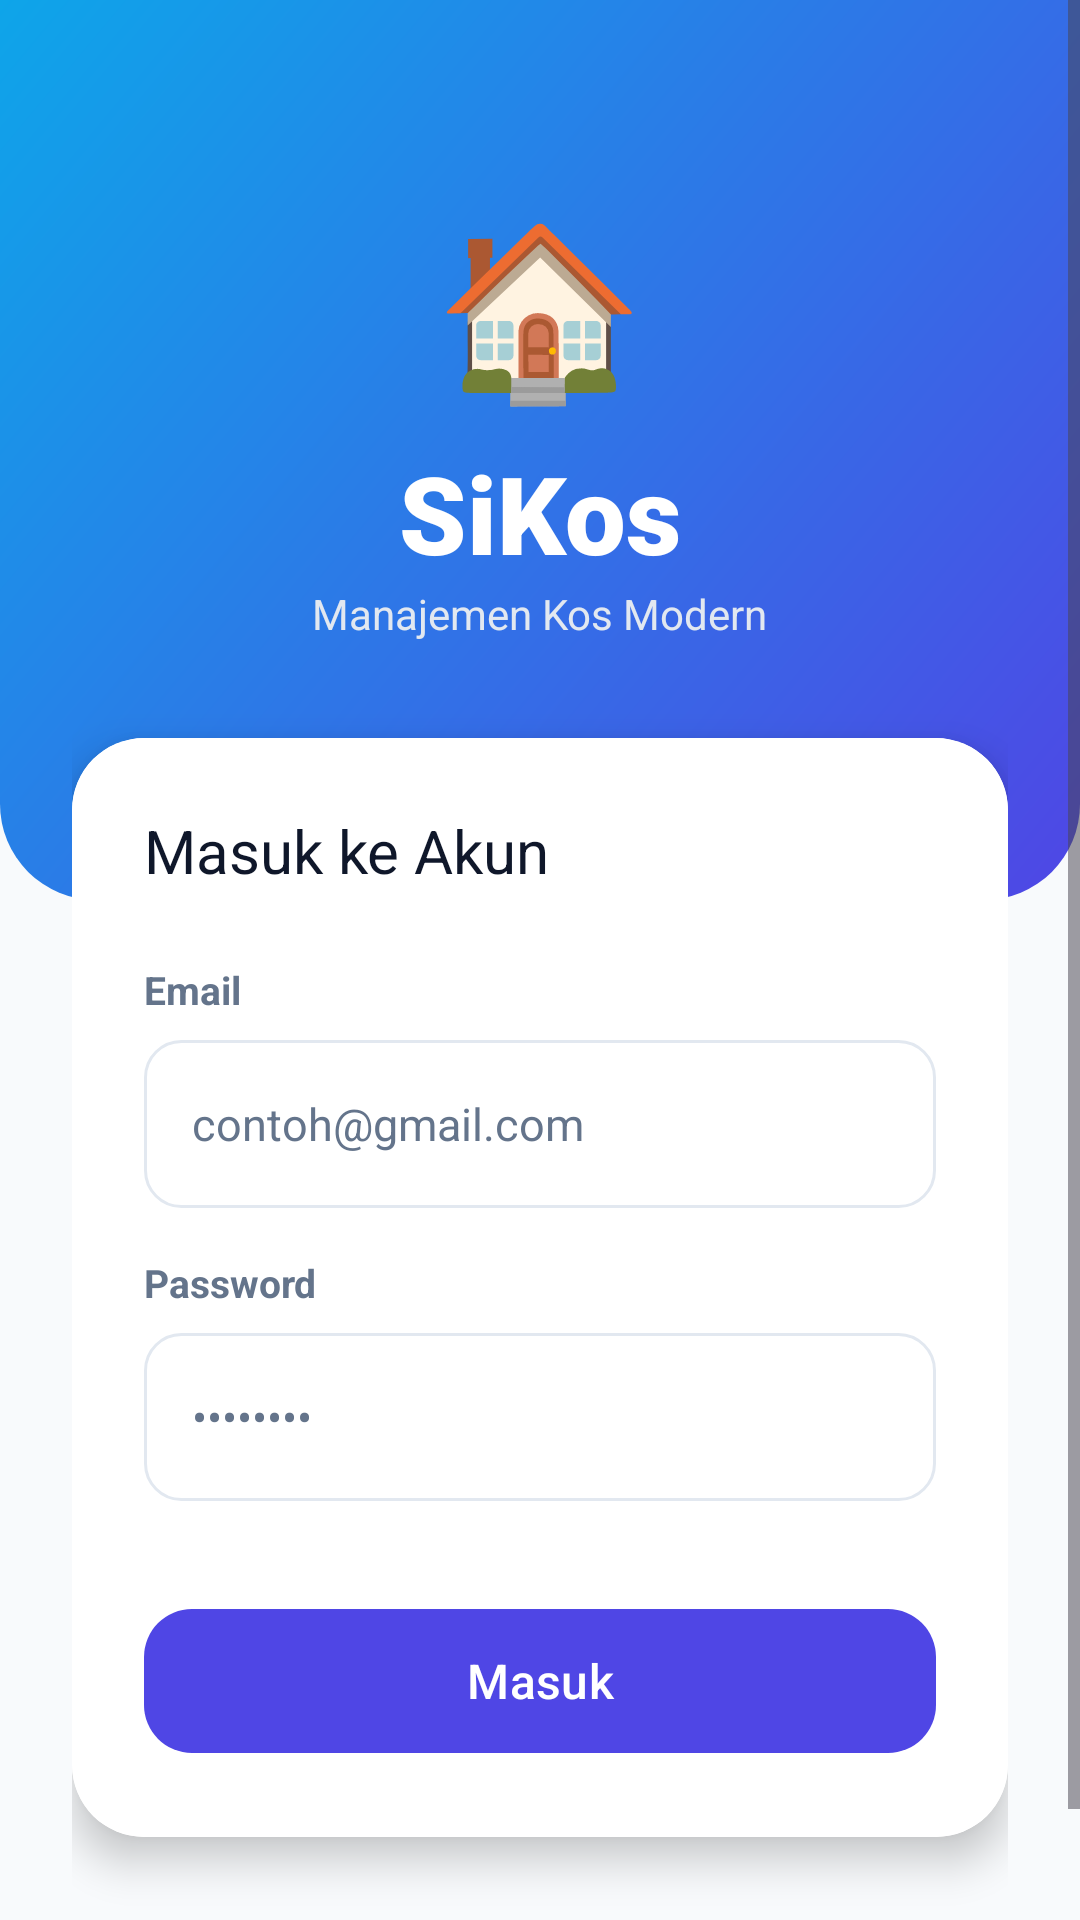

This screen was rendered from an Android layout file. Write that file and the resources it references.
<!-- AndroidManifest.xml: application theme Theme.ManajemenKos -->
<!-- res/layout/activity_login.xml -->
<?xml version="1.0" encoding="utf-8"?>
<androidx.constraintlayout.widget.ConstraintLayout xmlns:android="http://schemas.android.com/apk/res/android"
    xmlns:app="http://schemas.android.com/apk/res-auto"
    android:layout_width="match_parent"
    android:layout_height="match_parent"
    android:background="@color/bg_light">

    <View
        android:id="@+id/topBg"
        android:layout_width="match_parent"
        android:layout_height="300dp"
        android:background="@drawable/header_gradient"
        app:layout_constraintTop_toTopOf="parent" />

    <ScrollView
        android:layout_width="match_parent"
        android:layout_height="match_parent"
        android:fillViewport="true">

        <LinearLayout
            android:layout_width="match_parent"
            android:layout_height="wrap_content"
            android:orientation="vertical"
            android:padding="24dp">

            <TextView
                android:layout_width="wrap_content"
                android:layout_height="wrap_content"
                android:text="🏠"
                android:textSize="56sp"
                android:layout_marginTop="40dp"
                android:layout_gravity="center_horizontal" />

            <TextView
                android:layout_width="wrap_content"
                android:layout_height="wrap_content"
                android:text="SiKos"
                android:textSize="36sp"
                android:textStyle="bold"
                android:fontFamily="sans-serif-black"
                android:textColor="@color/white"
                android:layout_marginTop="8dp"
                android:layout_gravity="center_horizontal" />

            <TextView
                android:layout_width="wrap_content"
                android:layout_height="wrap_content"
                android:text="Manajemen Kos Modern"
                android:textSize="14sp"
                android:textColor="#E2E8F0"
                android:layout_marginBottom="32dp"
                android:layout_gravity="center_horizontal" />

            <androidx.cardview.widget.CardView
                android:layout_width="match_parent"
                android:layout_height="wrap_content"
                app:cardCornerRadius="24dp"
                app:cardElevation="8dp"
                android:layout_marginBottom="24dp">

                <LinearLayout
                    android:layout_width="match_parent"
                    android:layout_height="wrap_content"
                    android:orientation="vertical"
                    android:padding="24dp"
                    android:background="@color/card_bg">

                    <TextView
                        android:layout_width="wrap_content"
                        android:layout_height="wrap_content"
                        android:text="Masuk ke Akun"
                        android:textSize="20sp"
                        android:fontFamily="sans-serif-bold"
                        android:textColor="@color/text_primary"
                        android:layout_marginBottom="24dp" />

                    <TextView
                        android:layout_width="wrap_content"
                        android:layout_height="wrap_content"
                        android:text="Email"
                        android:textSize="13sp"
                        android:textStyle="bold"
                        android:textColor="@color/text_secondary"
                        android:layout_marginBottom="8dp" />

                    <EditText
                        android:id="@+id/etEmail"
                        android:layout_width="match_parent"
                        android:layout_height="56dp"
                        android:hint="contoh@gmail.com"
                        android:inputType="textEmailAddress"
                        android:paddingStart="16dp"
                        android:paddingEnd="16dp"
                        android:background="@drawable/input_bg"
                        android:layout_marginBottom="16dp"
                        android:textSize="15sp"
                        android:textColor="@color/text_primary" />

                    <TextView
                        android:layout_width="wrap_content"
                        android:layout_height="wrap_content"
                        android:text="Password"
                        android:textSize="13sp"
                        android:textStyle="bold"
                        android:textColor="@color/text_secondary"
                        android:layout_marginBottom="8dp" />

                    <EditText
                        android:id="@+id/etPassword"
                        android:layout_width="match_parent"
                        android:layout_height="56dp"
                        android:hint="••••••••"
                        android:inputType="textPassword"
                        android:paddingStart="16dp"
                        android:paddingEnd="16dp"
                        android:background="@drawable/input_bg"
                        android:layout_marginBottom="32dp"
                        android:textSize="15sp"
                        android:textColor="@color/text_primary" />

                    <com.google.android.material.button.MaterialButton
                        android:id="@+id/btnLogin"
                        android:layout_width="match_parent"
                        android:layout_height="56dp"
                        android:text="Masuk"
                        android:textSize="16sp"
                        android:fontFamily="sans-serif-medium"
                        app:cornerRadius="16dp"
                        app:backgroundTint="@color/primary" />

                </LinearLayout>
            </androidx.cardview.widget.CardView>

            <LinearLayout
                android:layout_width="wrap_content"
                android:layout_height="wrap_content"
                android:orientation="horizontal"
                android:layout_gravity="center_horizontal">

                <TextView
                    android:layout_width="wrap_content"
                    android:layout_height="wrap_content"
                    android:text="Belum punya akun? "
                    android:textSize="14sp"
                    android:textColor="@color/text_secondary" />

                <TextView
                    android:id="@+id/tvRegister"
                    android:layout_width="wrap_content"
                    android:layout_height="wrap_content"
                    android:text="Daftar Sekarang"
                    android:textSize="14sp"
                    android:textColor="@color/primary"
                    android:fontFamily="sans-serif-bold" />
            </LinearLayout>

        </LinearLayout>
    </ScrollView>

</androidx.constraintlayout.widget.ConstraintLayout>
<!-- resources referenced by this layout -->
<resources>
  <color name="bg_light">#F8FAFC</color>
  <color name="card_bg">#FFFFFF</color>
  <color name="primary">#4F46E5</color>
  <color name="text_primary">#0F172A</color>
  <color name="text_secondary">#64748B</color>
  <color name="white">#FFFFFFFF</color>
  <!-- drawable header_gradient (drawable) -->
  <?xml version="1.0" encoding="utf-8"?>
  <shape xmlns:android="http://schemas.android.com/apk/res/android"
      android:shape="rectangle">
      <gradient
          android:startColor="@color/primary"
          android:endColor="@color/accent"
          android:angle="135"
          android:type="linear" />
      <corners
          android:bottomLeftRadius="32dp"
          android:bottomRightRadius="32dp" />
  </shape>
  <!-- drawable input_bg (drawable) -->
  <?xml version="1.0" encoding="utf-8"?>
  <shape xmlns:android="http://schemas.android.com/apk/res/android"
      android:shape="rectangle">
      <solid android:color="@color/white" />
      <corners android:radius="12dp" />
      <stroke android:width="1dp" android:color="@color/divider" />
  </shape>
  <style name="Theme.ManajemenKos" parent="Base.Theme.ManajemenKos" />
  <color name="accent">#0EA5E9</color>
  <color name="divider">#E2E8F0</color>
  <style name="Base.Theme.ManajemenKos" parent="Theme.Material3.DayNight.NoActionBar">
          <item name="colorPrimary">@color/primary</item>
          <item name="colorPrimaryDark">@color/primary_dark</item>
          <item name="colorAccent">@color/accent</item>
          <item name="android:textColor">@color/text_primary</item>
          <item name="android:editTextColor">@color/text_primary</item>
          <item name="android:textColorHint">@color/text_secondary</item>
      </style>
  <color name="primary_dark">#3730A3</color>
</resources>
